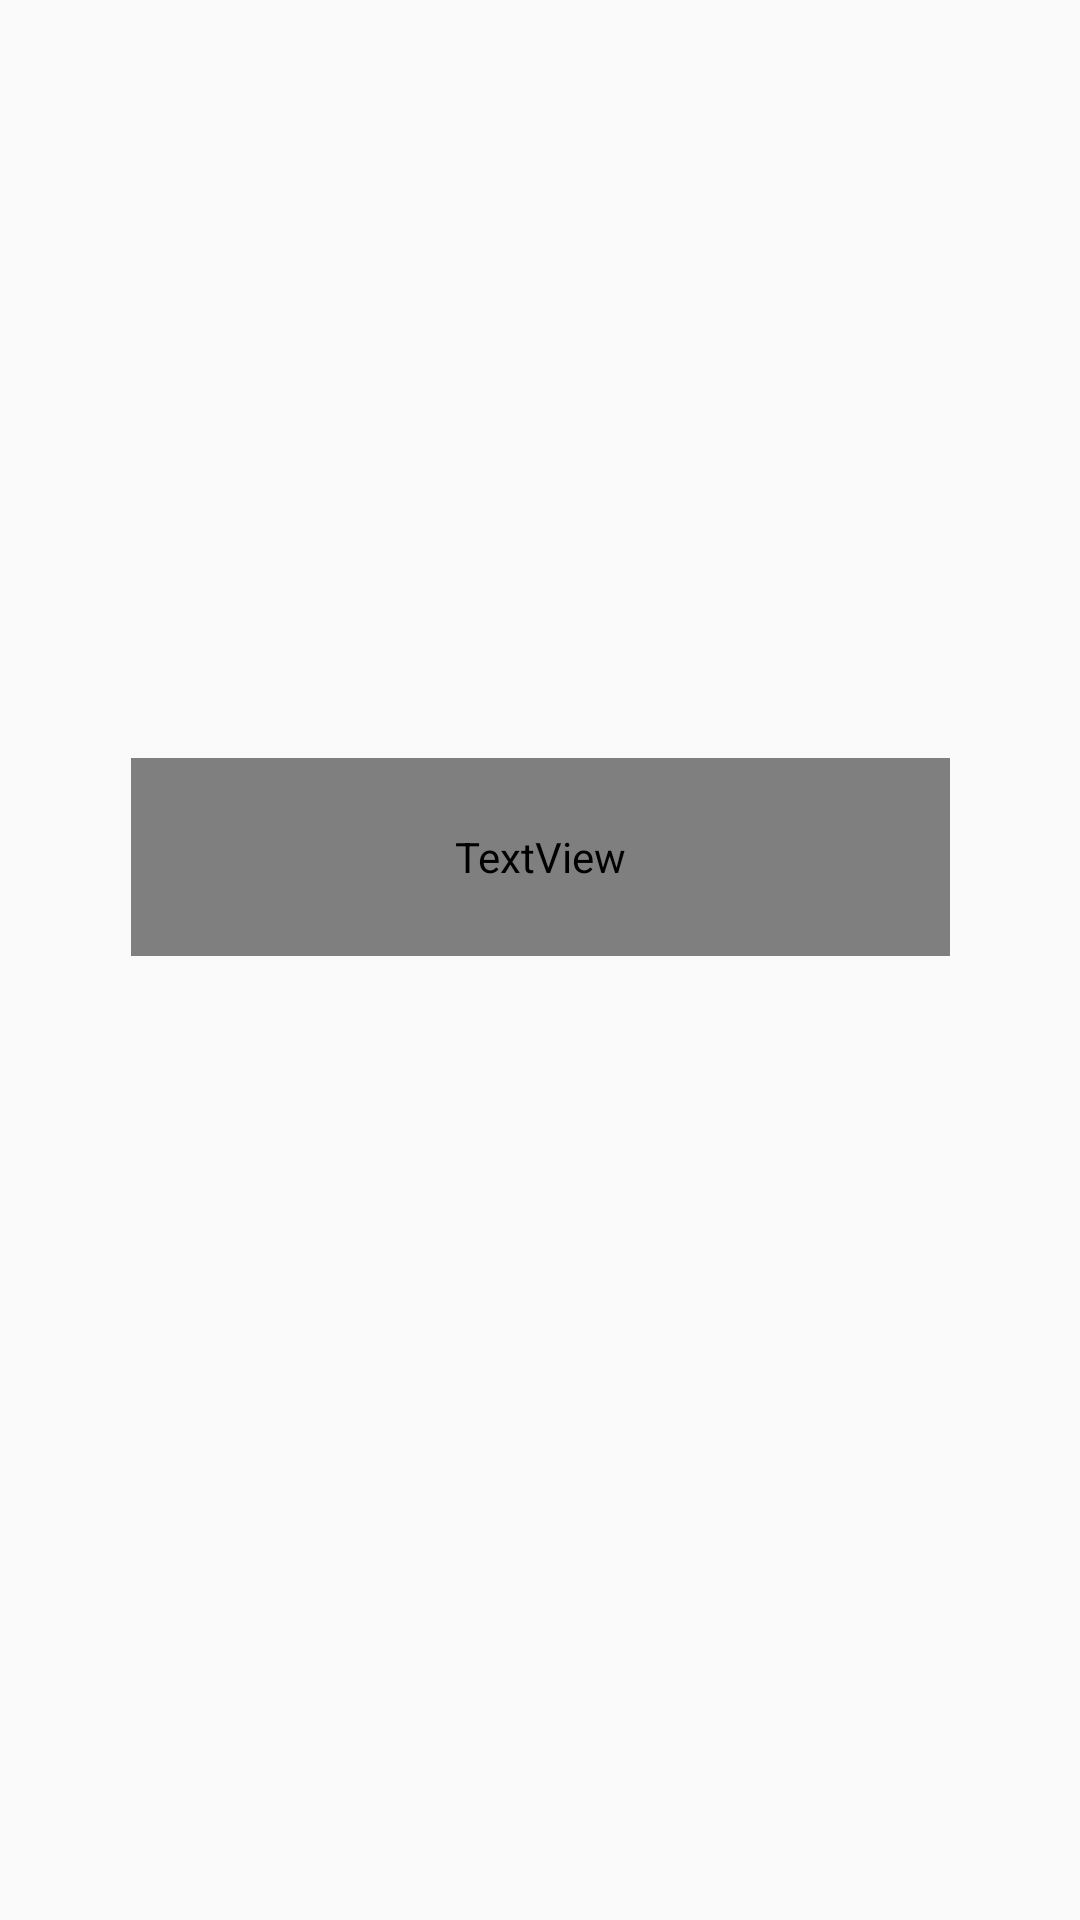

Reconstruct the res/layout file that produces this screen, plus the resources it refers to.
<!-- AndroidManifest.xml: application theme AppTheme -->
<!-- res/layout/activity_splash_screen.xml -->
<?xml version="1.0" encoding="utf-8"?>
<androidx.constraintlayout.widget.ConstraintLayout xmlns:android="http://schemas.android.com/apk/res/android"
    xmlns:app="http://schemas.android.com/apk/res-auto"
    xmlns:tools="http://schemas.android.com/tools"
    android:layout_width="match_parent"
    android:layout_height="match_parent"
    tools:context=".SplashScreen"
    android:background="@drawable/background">

    <ProgressBar
        android:id="@+id/progressBar"
        style="?android:attr/progressBarStyle"
        android:layout_width="wrap_content"
        android:layout_height="wrap_content"
        app:layout_constraintBottom_toBottomOf="parent"
        app:layout_constraintEnd_toEndOf="parent"
        app:layout_constraintHorizontal_bias="0.498"
        app:layout_constraintStart_toStartOf="parent"
        app:layout_constraintTop_toTopOf="parent"
        app:layout_constraintVertical_bias="0.56" />

    <TextView
        android:id="@+id/textView"
        android:layout_width="273dp"
        android:layout_height="66dp"
        android:fontFamily="@font/berkshire_swash"
        android:text="Bán Hàng Rong"
        android:textColor="#3E3F68"
        android:textSize="100px"
        app:layout_constraintBottom_toBottomOf="parent"
        app:layout_constraintEnd_toEndOf="parent"
        app:layout_constraintStart_toStartOf="parent"
        app:layout_constraintTop_toTopOf="parent"
        app:layout_constraintVertical_bias="0.44" />
</androidx.constraintlayout.widget.ConstraintLayout>
<!-- resources referenced by this layout -->
<resources>
  <style name="AppTheme" parent="Theme.MaterialComponents.Light">
          <item name="colorPrimary">#49CC4F</item>
          <item name="colorPrimaryVariant">#000000</item>
          <item name="colorOnPrimary">#FFFFFF</item>
          <item name="colorSecondary">#2962FF</item>
          <item name="colorSecondaryVariant">#0039CB</item>
          <item name="colorOnSecondary">#4CAF50</item>
          <item name="colorError">#F44336</item>
          <item name="colorOnError">#FFFFFF</item>
          <item name="colorSurface">#FFFFFF</item>
          <item name="colorOnSurface">#212121</item>
          <item name="android:colorBackground">@color/background</item>
          <item name="colorOnBackground">#212121</item>
      </style>
  <color name="background">#FAFAFA</color>
</resources>
